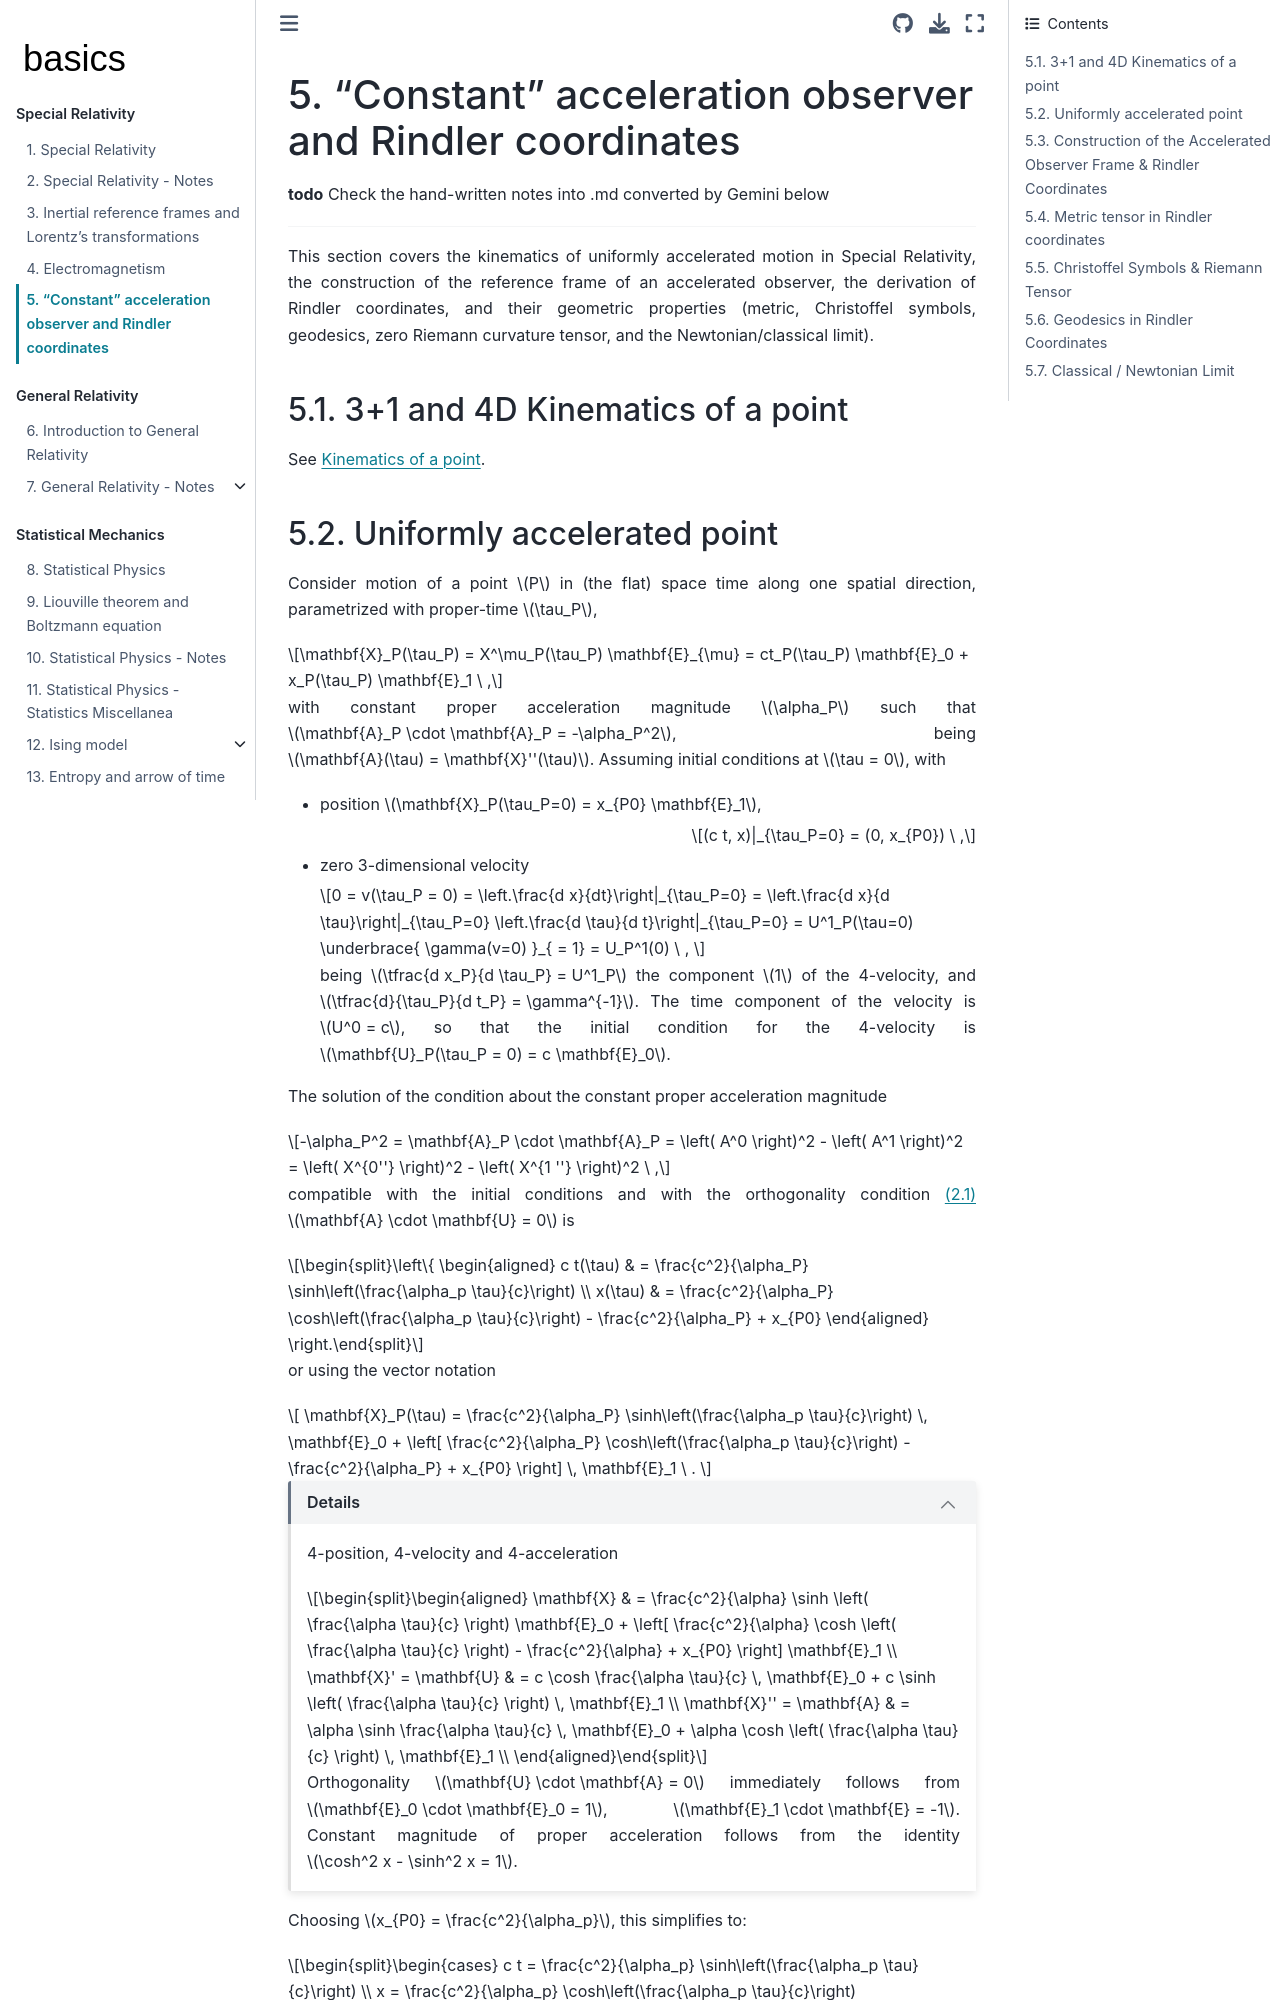

repository: Basics2022/bbooks-physics-modern · page: ch/relativity-special/rindler.html · generator: jekyll

(relativity-special:rindler)=
# "Constant" acceleration observer and Rindler coordinates

**todo** Check the hand-written notes into .md converted by Gemini below

---

This section covers the kinematics of uniformly accelerated motion in Special Relativity, the construction of the reference frame of an accelerated observer, the derivation of Rindler coordinates, and their geometric properties (metric, Christoffel symbols, geodesics, zero Riemann curvature tensor, and the Newtonian/classical limit).


(relativity-special:rindler:kinematics-point)=
## 3+1 and 4D Kinematics of a point

See [Kinematics of a point](relativity-special:notes:kinematics-point).


(relativity-special:rindler:point-uniform-acceleration)=
